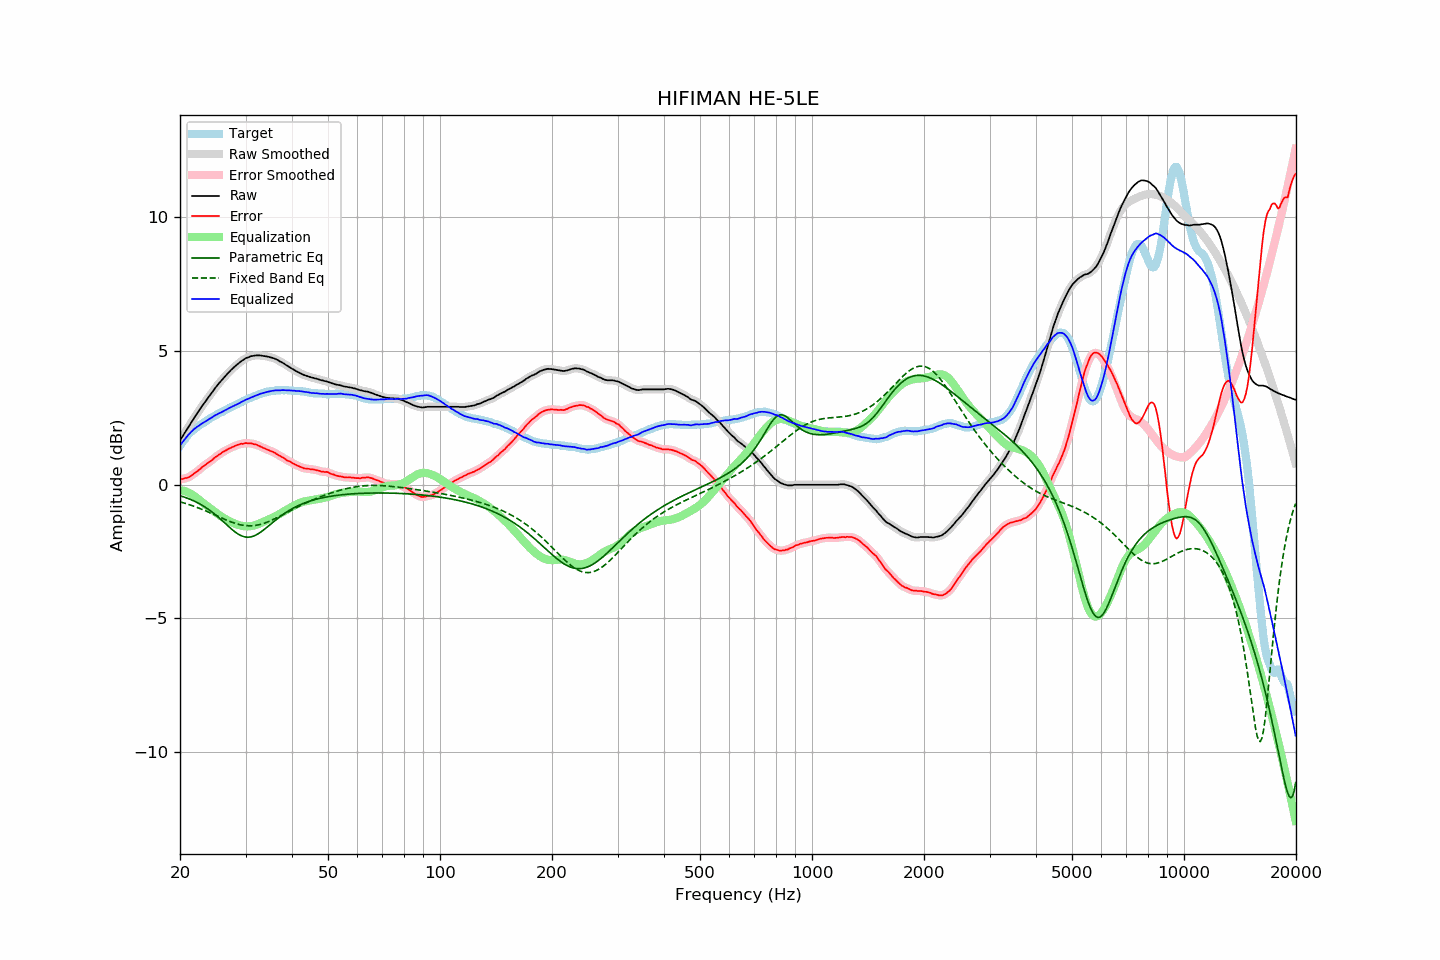

Values plotted in this chart, from the file beside it:
frequency, raw, error, smoothed, error_smoothed, equalization, parametric_eq, fixed_band_eq, equalized_raw, equalized_smoothed, target
20.00, 1.66, 0.20, 1.66, 0.20, -0.20, -0.41, -0.64, 1.46, 1.46, 1.46
20.20, 1.76, 0.21, 1.76, 0.21, -0.21, -0.43, -0.65, 1.55, 1.55, 1.55
20.40, 1.85, 0.22, 1.85, 0.23, -0.22, -0.45, -0.67, 1.63, 1.63, 1.63
20.61, 1.95, 0.25, 1.95, 0.24, -0.24, -0.47, -0.69, 1.71, 1.71, 1.70
20.81, 2.04, 0.25, 2.04, 0.26, -0.26, -0.49, -0.71, 1.78, 1.78, 1.79
21.02, 2.14, 0.27, 2.14, 0.28, -0.28, -0.51, -0.73, 1.86, 1.85, 1.87
21.23, 2.23, 0.30, 2.23, 0.30, -0.31, -0.54, -0.75, 1.92, 1.92, 1.93
21.44, 2.33, 0.34, 2.33, 0.34, -0.35, -0.56, -0.77, 1.99, 1.98, 1.99
21.66, 2.42, 0.38, 2.42, 0.39, -0.38, -0.59, -0.79, 2.04, 2.04, 2.04
21.87, 2.52, 0.43, 2.52, 0.43, -0.43, -0.61, -0.81, 2.10, 2.09, 2.09
22.09, 2.61, 0.47, 2.61, 0.47, -0.47, -0.64, -0.83, 2.14, 2.14, 2.14
22.31, 2.70, 0.51, 2.70, 0.52, -0.52, -0.67, -0.86, 2.18, 2.18, 2.19
22.54, 2.79, 0.56, 2.79, 0.57, -0.57, -0.71, -0.88, 2.22, 2.22, 2.23
22.76, 2.88, 0.61, 2.88, 0.62, -0.62, -0.74, -0.90, 2.26, 2.26, 2.27
22.99, 2.97, 0.67, 2.97, 0.67, -0.66, -0.77, -0.93, 2.31, 2.30, 2.30
23.22, 3.05, 0.72, 3.05, 0.72, -0.71, -0.81, -0.95, 2.34, 2.34, 2.33
23.45, 3.13, 0.76, 3.13, 0.76, -0.75, -0.85, -0.98, 2.38, 2.38, 2.37
23.69, 3.22, 0.81, 3.22, 0.80, -0.80, -0.89, -1.00, 2.42, 2.42, 2.41
23.92, 3.30, 0.85, 3.30, 0.84, -0.85, -0.93, -1.03, 2.45, 2.45, 2.45
24.16, 3.38, 0.88, 3.38, 0.88, -0.89, -0.98, -1.06, 2.49, 2.49, 2.50
24.40, 3.46, 0.93, 3.47, 0.93, -0.94, -1.02, -1.08, 2.52, 2.53, 2.53
24.65, 3.55, 0.99, 3.55, 0.98, -0.98, -1.07, -1.11, 2.57, 2.56, 2.56
24.89, 3.63, 1.04, 3.63, 1.03, -1.03, -1.12, -1.14, 2.60, 2.60, 2.59
25.14, 3.70, 1.07, 3.71, 1.08, -1.07, -1.17, -1.16, 2.63, 2.63, 2.63
25.39, 3.78, 1.12, 3.78, 1.11, -1.12, -1.22, -1.19, 2.67, 2.66, 2.66
25.65, 3.85, 1.15, 3.85, 1.16, -1.16, -1.27, -1.22, 2.69, 2.69, 2.70
25.91, 3.92, 1.20, 3.92, 1.20, -1.20, -1.33, -1.24, 2.72, 2.72, 2.72
26.16, 3.99, 1.24, 3.99, 1.24, -1.24, -1.38, -1.27, 2.76, 2.75, 2.75
26.43, 4.06, 1.27, 4.06, 1.27, -1.27, -1.44, -1.30, 2.79, 2.79, 2.79
26.69, 4.12, 1.30, 4.12, 1.31, -1.30, -1.49, -1.32, 2.82, 2.82, 2.82
26.96, 4.19, 1.34, 4.19, 1.34, -1.34, -1.55, -1.35, 2.85, 2.85, 2.85
27.23, 4.25, 1.36, 4.25, 1.37, -1.37, -1.60, -1.37, 2.88, 2.88, 2.89
27.50, 4.31, 1.39, 4.31, 1.39, -1.40, -1.65, -1.39, 2.91, 2.91, 2.92
27.77, 4.36, 1.43, 4.36, 1.42, -1.42, -1.70, -1.41, 2.94, 2.94, 2.94
28.05, 4.42, 1.45, 4.42, 1.45, -1.45, -1.75, -1.44, 2.97, 2.97, 2.97
28.33, 4.47, 1.48, 4.47, 1.47, -1.47, -1.80, -1.45, 3.00, 3.00, 2.99
28.62, 4.52, 1.50, 4.52, 1.50, -1.49, -1.84, -1.47, 3.02, 3.03, 3.02
28.90, 4.57, 1.51, 4.57, 1.51, -1.51, -1.87, -1.49, 3.06, 3.06, 3.06
29.19, 4.62, 1.54, 4.62, 1.53, -1.53, -1.90, -1.50, 3.09, 3.09, 3.08
29.48, 4.66, 1.53, 4.66, 1.54, -1.54, -1.93, -1.51, 3.12, 3.12, 3.13
29.78, 4.70, 1.55, 4.70, 1.55, -1.55, -1.94, -1.52, 3.15, 3.15, 3.15
30.08, 4.74, 1.56, 4.73, 1.55, -1.55, -1.95, -1.53, 3.19, 3.18, 3.18
30.38, 4.76, 1.55, 4.76, 1.56, -1.55, -1.96, -1.53, 3.20, 3.21, 3.21
30.68, 4.78, 1.54, 4.79, 1.55, -1.55, -1.96, -1.53, 3.23, 3.23, 3.24
30.99, 4.81, 1.56, 4.80, 1.54, -1.55, -1.95, -1.53, 3.26, 3.26, 3.25
31.30, 4.82, 1.54, 4.82, 1.54, -1.54, -1.93, -1.53, 3.28, 3.28, 3.28
31.61, 4.83, 1.52, 4.83, 1.52, -1.52, -1.91, -1.53, 3.31, 3.31, 3.31
31.93, 4.84, 1.51, 4.84, 1.51, -1.50, -1.89, -1.52, 3.34, 3.33, 3.33
32.24, 4.84, 1.49, 4.84, 1.49, -1.48, -1.85, -1.51, 3.36, 3.36, 3.35
32.57, 4.84, 1.46, 4.84, 1.46, -1.46, -1.82, -1.50, 3.38, 3.38, 3.38
32.89, 4.84, 1.43, 4.84, 1.43, -1.43, -1.78, -1.48, 3.40, 3.40, 3.41
33.22, 4.83, 1.40, 4.83, 1.41, -1.41, -1.73, -1.46, 3.42, 3.42, 3.43
33.55, 4.82, 1.38, 4.82, 1.38, -1.38, -1.69, -1.44, 3.44, 3.44, 3.44
33.89, 4.81, 1.36, 4.81, 1.35, -1.35, -1.64, -1.42, 3.46, 3.46, 3.45
34.23, 4.80, 1.32, 4.80, 1.33, -1.33, -1.59, -1.40, 3.47, 3.47, 3.48
34.57, 4.79, 1.30, 4.79, 1.30, -1.30, -1.54, -1.38, 3.49, 3.49, 3.49
34.92, 4.77, 1.27, 4.77, 1.27, -1.27, -1.49, -1.35, 3.50, 3.50, 3.50
35.27, 4.76, 1.25, 4.76, 1.25, -1.25, -1.44, -1.33, 3.51, 3.51, 3.51
35.62, 4.74, 1.23, 4.74, 1.22, -1.22, -1.39, -1.30, 3.52, 3.52, 3.51
35.97, 4.72, 1.20, 4.72, 1.19, -1.19, -1.34, -1.27, 3.53, 3.53, 3.52
... 635 more rows
